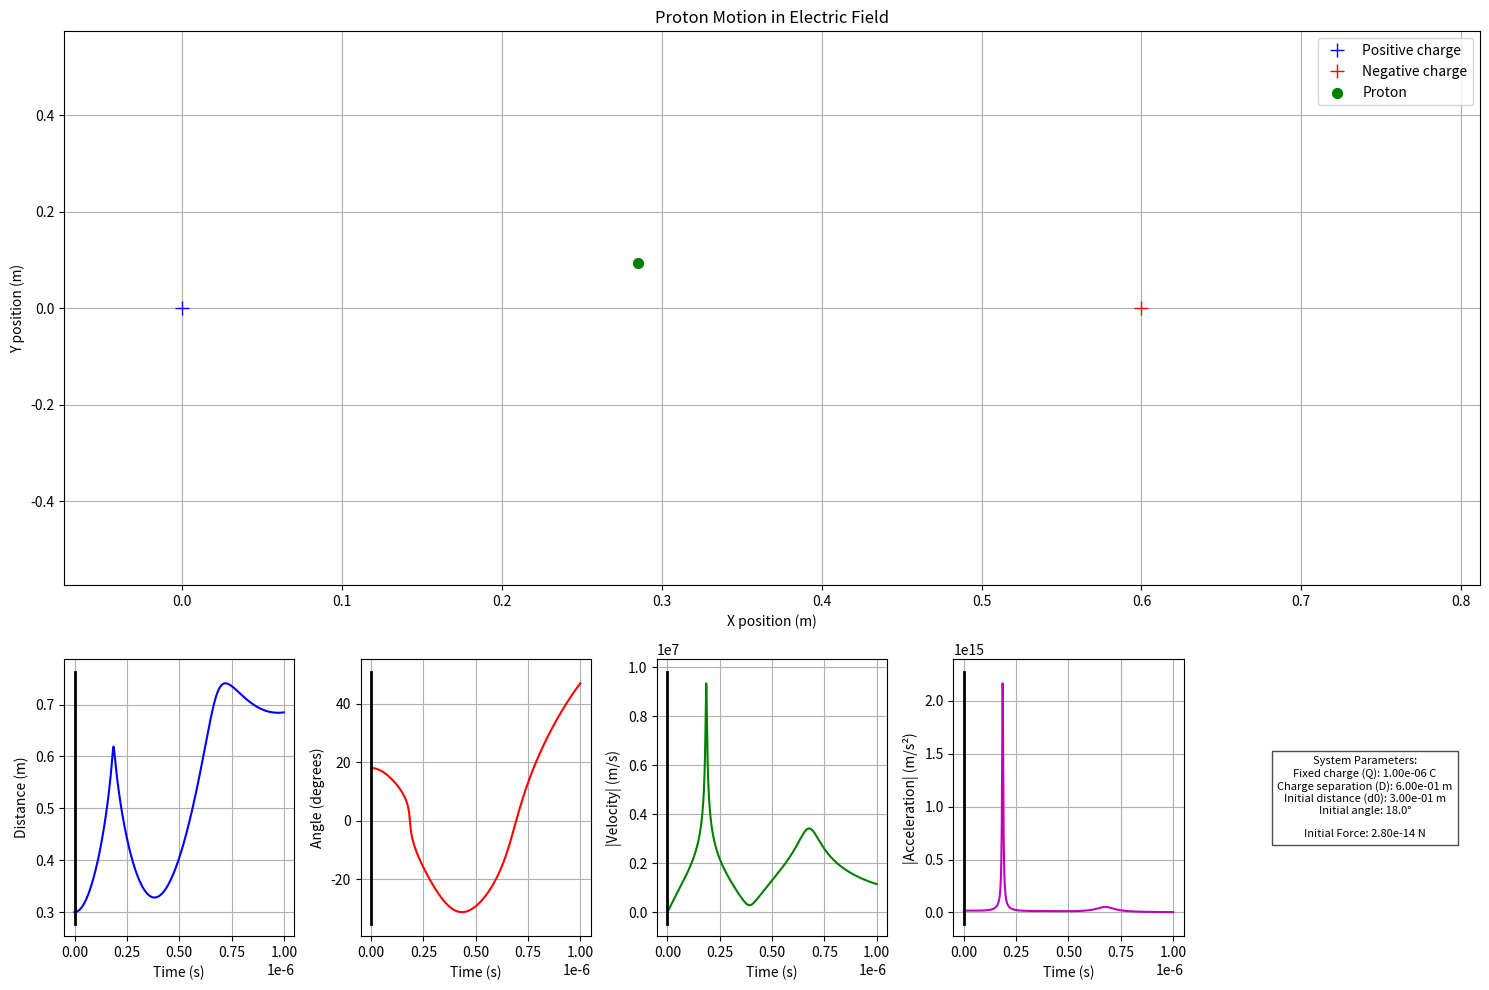

Source code (Python):
import numpy as np
import matplotlib.pyplot as plt
import matplotlib.animation as animation
from scipy.integrate import odeint
from matplotlib import gridspec

class ProtonSimulation:
    def __init__(self, Q, D, d0, theta0):
        self.k = 8.99e9
        self.q = 1.60e-19
        self.m = 1.67e-27
        self.Q = Q
        self.D = D
        self.d0 = d0
        self.theta0 = np.radians(theta0)
        self.x0 = d0 * np.cos(self.theta0)
        self.y0 = d0 * np.sin(self.theta0)
        self.vx0 = self.vy0 = 0
    
    def electric_field(self, x, y):
        r1 = np.sqrt(x**2 + y**2)
        Ex1 = self.k * self.Q * x / (r1**3)
        Ey1 = self.k * self.Q * y / (r1**3)
        
        r2 = np.sqrt((x - self.D)**2 + y**2)
        Ex2 = -self.k * self.Q * (x - self.D) / (r2**3)
        Ey2 = -self.k * self.Q * y / (r2**3)
        
        return Ex1 + Ex2, Ey1 + Ey2
    
    def derivatives(self, state, t):
        x, y, vx, vy = state
        distance_to_negative = np.sqrt((x - self.D)**2 + y**2)
        if distance_to_negative < 0.0001:
            return [0, 0, 0, 0]
            
        Ex, Ey = self.electric_field(x, y)
        ax = (self.q * Ex) / self.m
        ay = (self.q * Ey) / self.m
        return [vx, vy, ax, ay]
    
    def simulate(self, t_max, num_points=1000):
        t = np.linspace(0, t_max, num_points)
        initial_state = [self.x0, self.y0, self.vx0, self.vy0]
        solution = odeint(self.derivatives, initial_state, t)
        
        x = solution[:, 0]
        y = solution[:, 1]
        vx = solution[:, 2]
        vy = solution[:, 3]
        
        ax = np.gradient(vx, t)
        ay = np.gradient(vy, t)
        
        distance = np.sqrt(x**2 + y**2)
        angle = np.degrees(np.arctan2(y, x))
        
        Ex0, Ey0 = self.electric_field(self.x0, self.y0)
        self.initial_force = abs(self.q * np.sqrt(Ex0**2 + Ey0**2))
        
        return t, distance, angle, x, y, vx, vy, ax, ay
    
    def create_info_text(self):
        return (f'System Parameters:\n'
                f'Fixed charge (Q): {self.Q:.2e} C\n'
                f'Charge separation (D): {self.D:.2e} m\n'
                f'Initial distance (d0): {self.d0:.2e} m\n'
                f'Initial angle: {np.degrees(self.theta0):.1f}°\n\n'
                f'Initial Force: {self.initial_force:.2e} N')

    def visualize(self, t, distance, angle, x, y, vx, vy, ax, ay, interval=50):
        fig = plt.figure(figsize=(15, 10))
        gs = gridspec.GridSpec(2, 5, height_ratios=[2, 1])
        
        ax_traj = fig.add_subplot(gs[0, :])
        ax_dist = fig.add_subplot(gs[1, 0])
        ax_angle = fig.add_subplot(gs[1, 1])
        ax_vel = fig.add_subplot(gs[1, 2])
        ax_accel = fig.add_subplot(gs[1, 3])
        ax_info = fig.add_subplot(gs[1, 4])
        
        ax_traj.plot(0, 0, 'b+', markersize=10, label='Positive charge')
        ax_traj.plot(self.D, 0, 'r+', markersize=10, label='Negative charge')
        
        trajectory, = ax_traj.plot([], [], 'g-', alpha=0.5)
        proton = ax_traj.scatter([x[0]], [y[0]], c='g', s=50, label='Proton')
        
        max_x = max(max(abs(x)), self.D)
        max_y = max(abs(y))
        padding = 0.1 * max(max_x, max_y)
        ax_traj.set_xlim(min(min(x), 0) - padding, max(max_x, self.D) + padding)
        ax_traj.set_ylim(-max_y - padding, max_y + padding)
        ax_traj.set_xlabel('X position (m)')
        ax_traj.set_ylabel('Y position (m)')
        ax_traj.set_title('Proton Motion in Electric Field')
        ax_traj.grid(True)
        ax_traj.legend()
        
        ax_dist.plot(t, distance, 'b-')
        ax_dist.set_xlabel('Time (s)')
        ax_dist.set_ylabel('Distance (m)')
        ax_dist.grid(True)
        
        ax_angle.plot(t, angle, 'r-')
        ax_angle.set_xlabel('Time (s)')
        ax_angle.set_ylabel('Angle (degrees)')
        ax_angle.grid(True)
        
        velocity = np.sqrt(vx**2 + vy**2)
        ax_vel.plot(t, velocity, 'g-')
        ax_vel.set_xlabel('Time (s)')
        ax_vel.set_ylabel('|Velocity| (m/s)')
        ax_vel.grid(True)
        
        acceleration = np.sqrt(ax**2 + ay**2)
        ax_accel.plot(t, acceleration, 'm-')
        ax_accel.set_xlabel('Time (s)')
        ax_accel.set_ylabel('|Acceleration| (m/s²)')
        ax_accel.grid(True)
        
        time_line_dist, = ax_dist.plot([t[0], t[0]], ax_dist.get_ylim(), 'k-', linewidth=2)
        time_line_angle, = ax_angle.plot([t[0], t[0]], ax_angle.get_ylim(), 'k-', linewidth=2)
        time_line_vel, = ax_vel.plot([t[0], t[0]], ax_vel.get_ylim(), 'k-', linewidth=2)
        time_line_accel, = ax_accel.plot([t[0], t[0]], ax_accel.get_ylim(), 'k-', linewidth=2)
        
        ax_info.axis('off')
        ax_info.text(0.5, 0.5, self.create_info_text(),
                    fontsize=8,
                    bbox=dict(facecolor='white', edgecolor='black', alpha=0.7),
                    ha='center',
                    va='center')

        def update(frame):
            trajectory.set_data(x[:frame+1], y[:frame+1])
            proton.set_offsets(np.column_stack((x[frame], y[frame])))
            current_time = t[frame]
            time_line_dist.set_xdata([current_time, current_time])
            time_line_angle.set_xdata([current_time, current_time])
            time_line_vel.set_xdata([current_time, current_time])
            time_line_accel.set_xdata([current_time, current_time])
            return trajectory, proton, time_line_dist, time_line_angle, time_line_vel, time_line_accel
        
        anim = animation.FuncAnimation(
            fig, update, frames=len(t),
            interval=interval, blit=True
        )
        
        plt.tight_layout()
        plt.show()
        return anim

if __name__ == "__main__":
    Q = 1e-6
    D = 0.6
    d0 = 0.3
    theta0 = 18
    
    sim = ProtonSimulation(Q, D, d0, theta0)
    t, distance, angle, x, y, vx, vy, ax, ay = sim.simulate(t_max=1e-6)
    anim = sim.visualize(t, distance, angle, x, y, vx, vy, ax, ay, interval=30)